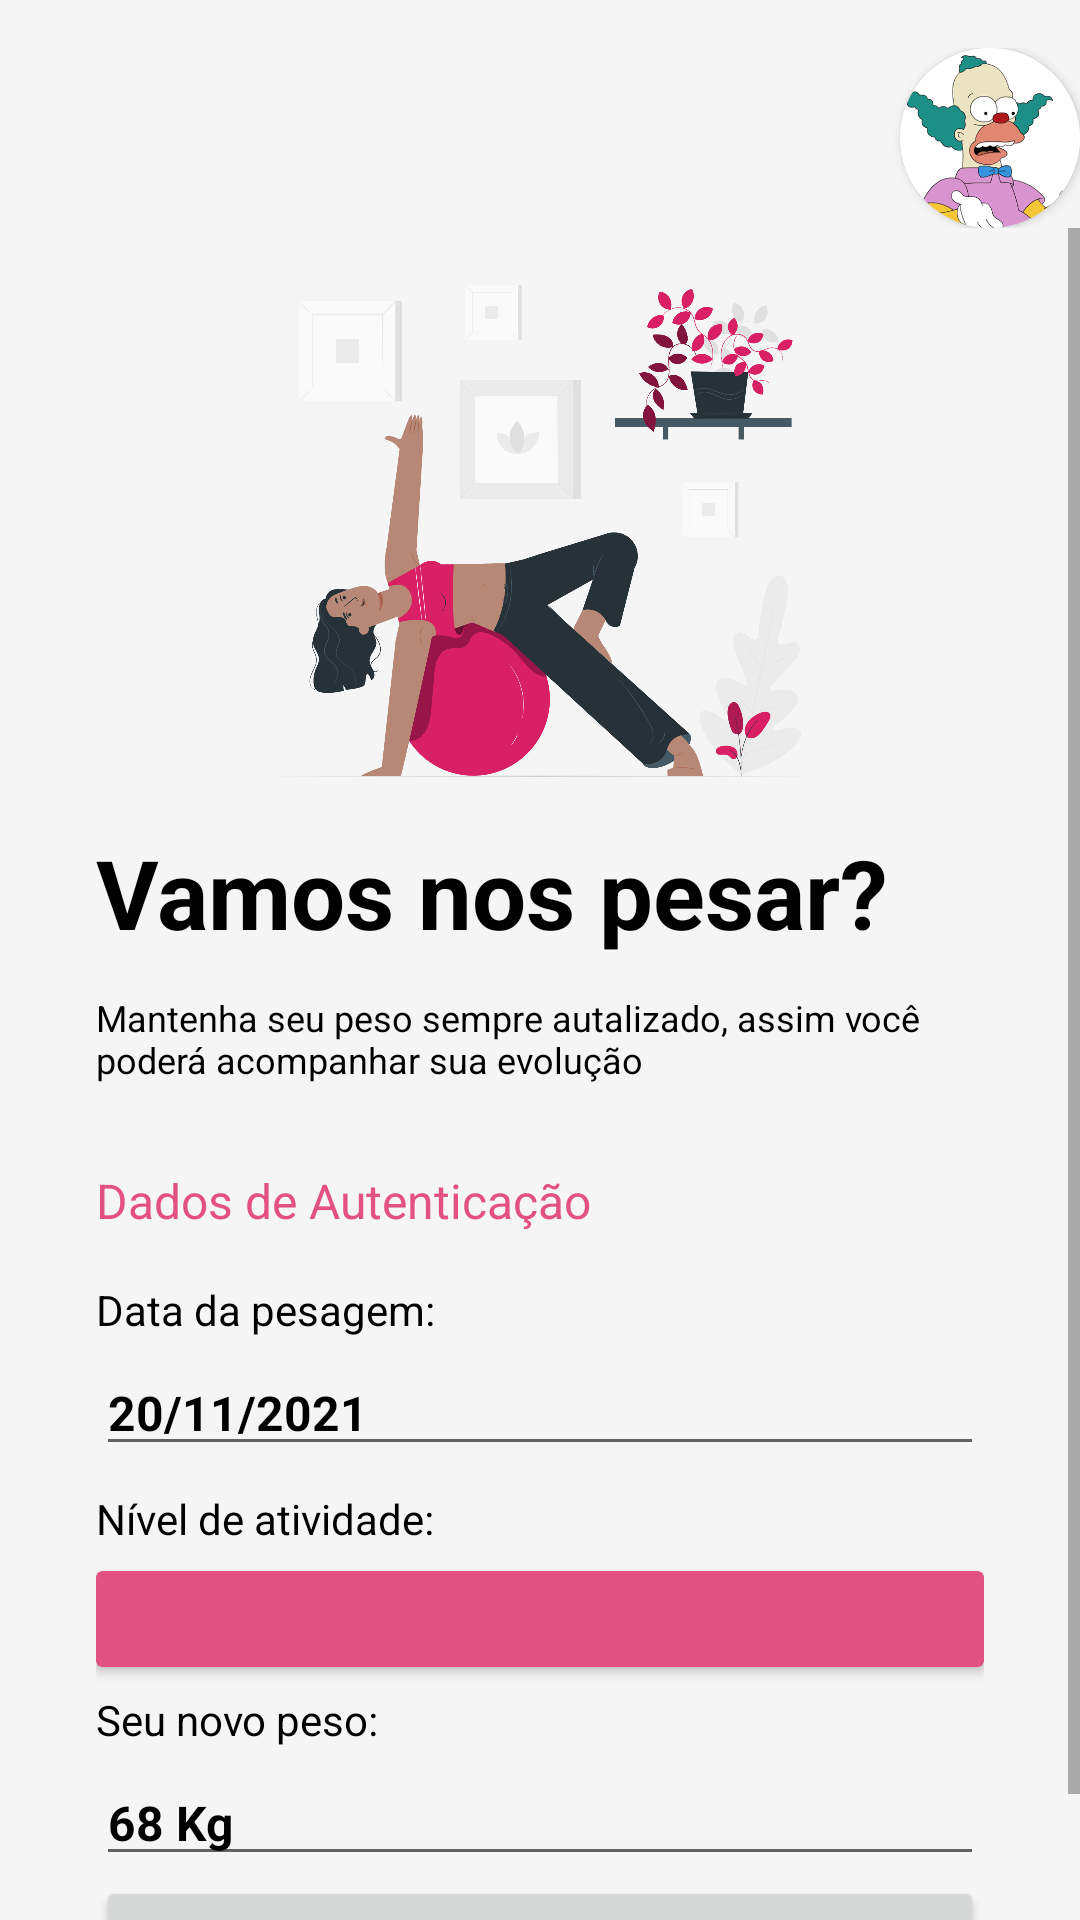

Here is an Android app screen rendered from its layout file. Give the layout XML and the strings, colors and styles it references.
<!-- AndroidManifest.xml: application theme Theme.ImcApp -->
<!-- res/layout/activity_pesagem.xml -->
<?xml version="1.0" encoding="utf-8"?>
<LinearLayout xmlns:android="http://schemas.android.com/apk/res/android"
xmlns:app="http://schemas.android.com/apk/res-auto"
xmlns:tools="http://schemas.android.com/tools"
android:layout_width="match_parent"
android:layout_height="match_parent"
tools:context=".DashBoardActivity"
android:orientation="vertical"
android:background="#0A000000">


<LinearLayout
    android:layout_width="match_parent"
    android:layout_height="wrap_content"
    android:paddingTop="16dp"
    android:orientation="vertical">

    <androidx.cardview.widget.CardView
        android:layout_width="60dp"
        android:layout_height="60dp"
        android:layout_gravity="end"
        app:cardCornerRadius="30dp"
        >

        <ImageView
            android:layout_width="match_parent"
            android:layout_height="match_parent"
            android:src="@drawable/krusty"
            android:scaleType="centerCrop"/>
    </androidx.cardview.widget.CardView>
</LinearLayout>
    <ScrollView
        android:layout_width="match_parent"
        android:layout_height="match_parent">
<LinearLayout
    android:layout_width="match_parent"
    android:layout_height="match_parent"
    android:orientation="vertical"
    android:paddingStart="32dp"
    android:paddingEnd="32dp">
    <ImageView
        android:layout_width="300dp"
        android:layout_height="200dp"
        android:src="@drawable/pilates"
        android:layout_gravity="center"/>
    <TextView
        android:layout_width="match_parent"
        android:layout_height="wrap_content"
        android:text="@string/vamos_pesar"
        android:textSize="32sp"
        android:textStyle="bold"
        android:textColor="@color/black"
        />
    <TextView
        android:layout_width="match_parent"
        android:layout_height="wrap_content"
        android:text="@string/texto_apos_info"
        android:textSize="12sp"
        android:textColor="@color/black"
        android:drawableStart="@drawable/ic_baseline_info_24"
        android:drawableTint="@color/primary_light"
        android:layout_marginTop="12dp"
        android:drawablePadding="8dp"
        android:gravity="center_vertical"/>

    <TextView
        android:layout_width="match_parent"
        android:layout_height="wrap_content"
        android:text="@string/dados_de_autenticacao"
        android:textSize="16sp"
        android:textColor="@color/primary_light"
        android:drawableStart="@drawable/ic_baseline_accessibility_24"
        android:drawableTint="@color/primary_light"
        android:layout_marginTop="28dp"
        android:drawablePadding="8dp"
        android:gravity="center_vertical"/>
    <TextView
        android:layout_width="match_parent"
        android:layout_height="wrap_content"
        android:text="@string/data_da_pesagem"
        android:textColor="@color/black"
        android:layout_marginTop="16dp"
        />
    <EditText
        android:layout_width="match_parent"
        android:layout_height="wrap_content"
        android:text="@string/data_pesagem"
        android:textSize="16sp"
        android:layout_marginTop="4dp"
        android:textStyle="bold"
        android:textColor="@color/black"
        />
    <TextView
        android:layout_width="match_parent"
        android:layout_height="wrap_content"
        android:text="@string/nivel_atividade"
        android:textColor="@color/black"
        android:layout_marginTop="8dp"
        />
    <androidx.cardview.widget.CardView
        android:layout_width="match_parent"
        android:layout_height="32dp"
        app:cardBackgroundColor="@color/primary_light"
        android:layout_marginTop="8dp">
        <TextView
            android:layout_width="wrap_content"
            android:layout_height="match_parent"
            android:drawableEnd="@drawable/ic_baseline_arrow_drop_down_24"
            android:drawableTint="@color/primary"
            android:layout_gravity="end"
            />
    </androidx.cardview.widget.CardView>
    <TextView
        android:layout_width="match_parent"
        android:layout_height="wrap_content"
        android:text="@string/novo_peso"
        android:textColor="@color/black"
        android:layout_marginTop="8dp"
        />
    <EditText
        android:layout_width="match_parent"
        android:layout_height="wrap_content"
        android:text="@string/exemplo_peso"
        android:textSize="16sp"
        android:layout_marginTop="4dp"
        android:textStyle="bold"
        android:textColor="@color/black"
        />
    <Button
        android:layout_width="match_parent"
        android:layout_height="60dp"
        android:text="@string/registrar_peso"
        android:padding="0dp"
        android:textSize="24dp"
        android:textAllCaps="false"/>

</LinearLayout>
</ScrollView>

</LinearLayout>
<!-- resources referenced by this layout -->
<resources>
  <color name="black">#FF000000</color>
  <color name="primary">#ad1457</color>
  <color name="primary_light">#e35183</color>
  <!-- drawable krusty: jpg bitmap (drawable, 64074 bytes) -->
  <!-- drawable pilates: png bitmap (drawable-v24, 345193 bytes) -->
  <string name="dados_de_autenticacao">Dados de Autenticação</string>
  <string name="data_da_pesagem">Data da pesagem:</string>
  <string name="data_pesagem">20/11/2021</string>
  <string name="exemplo_peso">68 Kg</string>
  <string name="nivel_atividade">Nível de atividade:</string>
  <string name="novo_peso">Seu novo peso:</string>
  <string name="registrar_peso">Registrar peso</string>
  <string name="texto_apos_info">Mantenha seu peso sempre autalizado, assim você poderá acompanhar sua evolução</string>
  <string name="vamos_pesar">Vamos nos pesar?</string>
  <style name="Theme.ImcApp" parent="Theme.MaterialComponents.DayNight.DarkActionBar">
          
          <item name="colorPrimary">@color/primary</item>
          <item name="colorPrimaryVariant">@color/primary_dark</item>
          <item name="colorOnPrimary">@color/white</item>
          
          <item name="colorSecondary">@color/primary_light</item>
          <item name="colorSecondaryVariant">@color/teal_700</item>
          <item name="colorOnSecondary">@color/black</item>
          
          <item name="android:statusBarColor" tools:targetApi="l">?attr/colorPrimaryVariant</item>
          
      </style>
  <color name="primary_dark">#880e4f</color>
  <color name="white">#FFFFFFFF</color>
  <color name="teal_700">#FF018786</color>
</resources>
